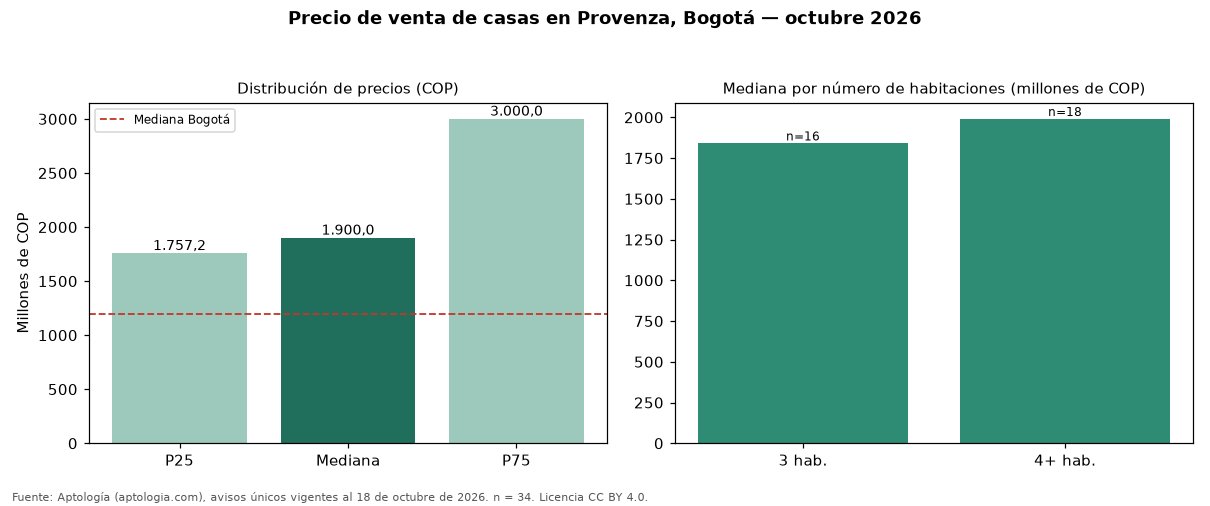

The data file committed next to this chart (first rows):
seccion, metrica, valor_cop, n
precio, p25, 1757250000, 34
precio, mediana, 1900000000, 34
precio, p75, 3000000000, 34
cop_por_m2, p25, 5115336, 34
cop_por_m2, mediana, 7581513, 34
cop_por_m2, p75, 9575778, 34
area, area_mediana_m2, 282.6, 34
habitaciones, 3, 1840000000, 16
habitaciones, 4+, 1990000000, 18
administracion, mediana, 1310000, 26
estrato, moda, 6, 
parqueadero, porcentaje_con_parqueadero, 100.0, 34
ciudad, mediana_ciudad, 1200000000, 18668
ciudad, mediana_cop_por_m2_ciudad, 4725000, 18668
